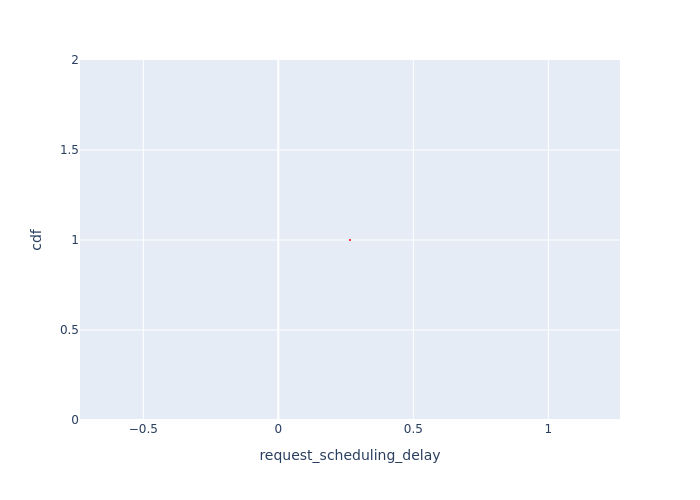

The table this chart was drawn from, first rows:
Request Id, request_scheduling_delay, cdf
0_1, 0.2655, 1.0
